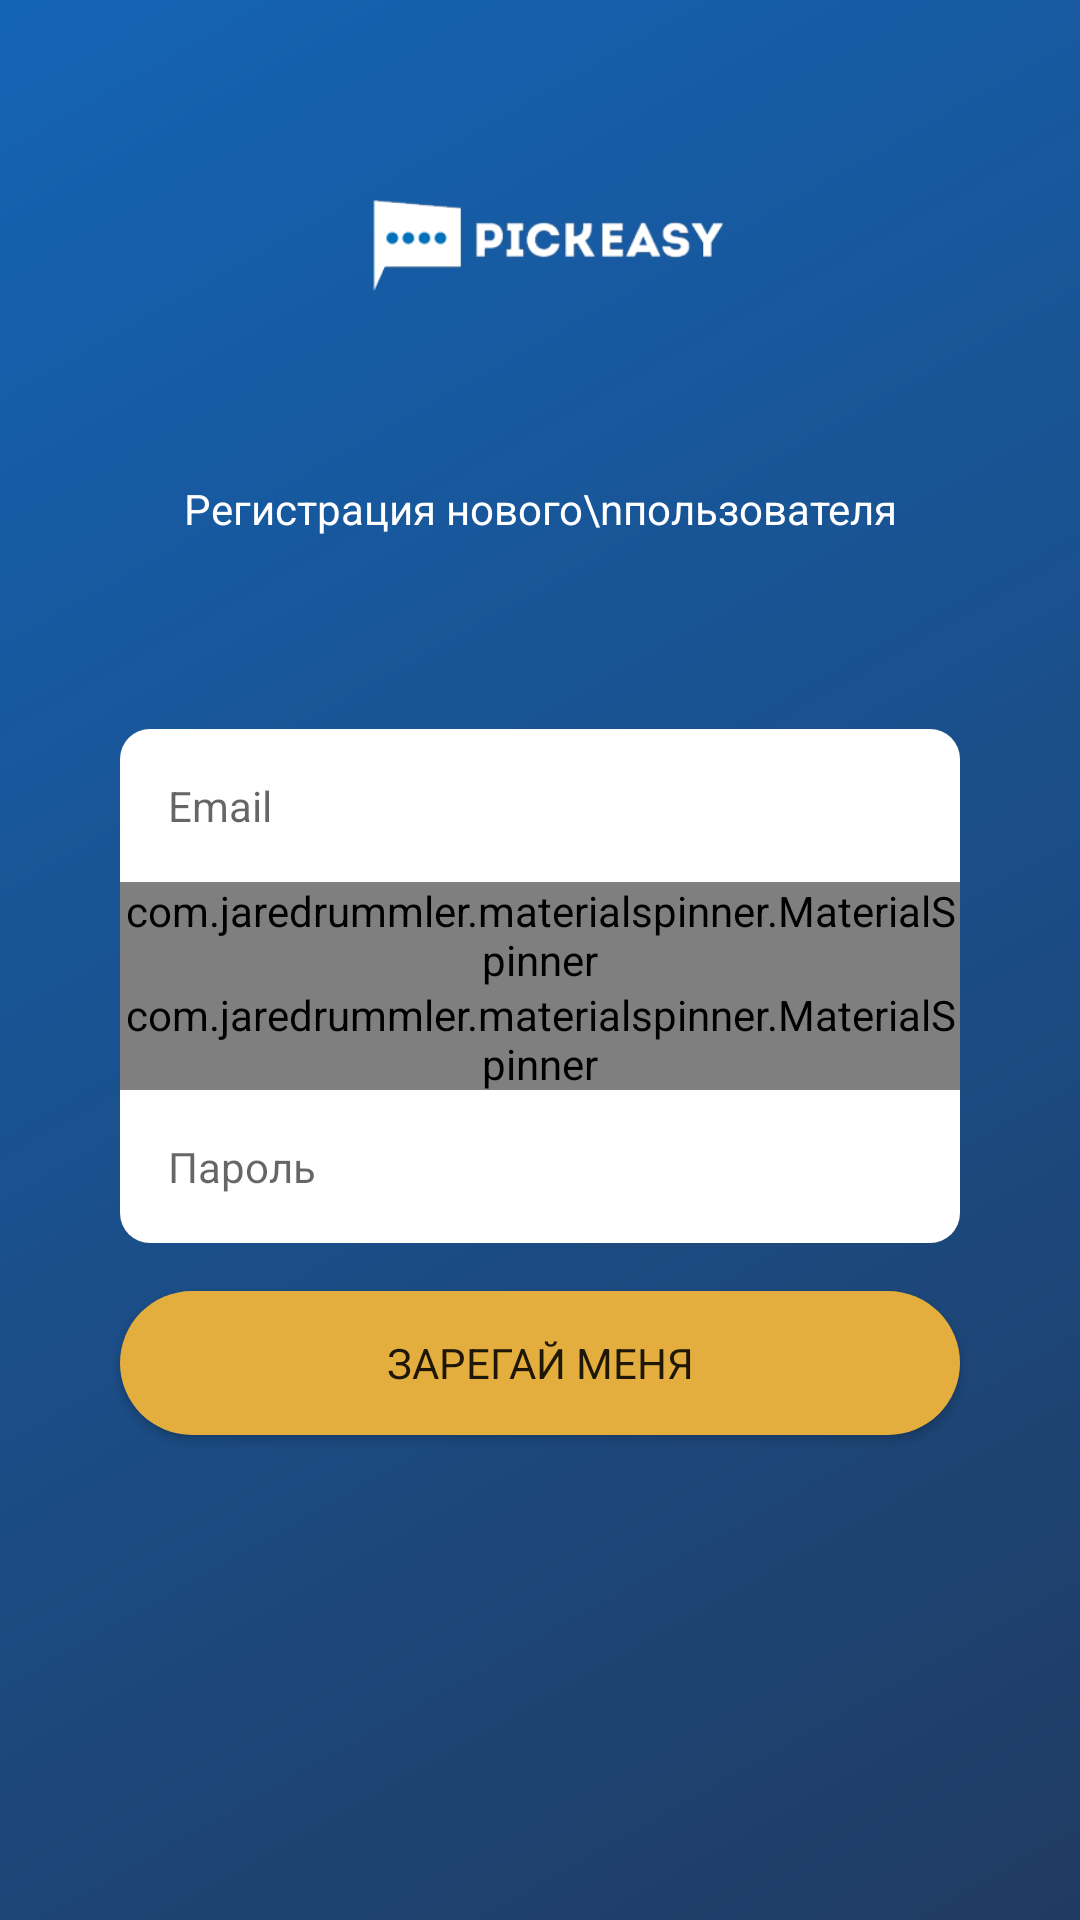

This screen was rendered from an Android layout file. Write that file and the resources it references.
<!-- AndroidManifest.xml: application theme AppTheme -->
<!-- res/layout/activity_signup.xml -->
<?xml version="1.0" encoding="utf-8"?>
<layout xmlns:android="http://schemas.android.com/apk/res/android"
    xmlns:app="http://schemas.android.com/apk/res-auto"
    xmlns:tools="http://schemas.android.com/tools"
    tools:context="kz.sdu.kairatawer.ratemyhocam.activities.LoginActivity">

    <data>

        <variable
            name="signUpClicker"
            type="android.view.View.OnClickListener" />

        <variable
            name="logInClicker"
            type="android.view.View.OnClickListener" />
    </data>

    <RelativeLayout
        android:layout_width="match_parent"
        android:layout_height="match_parent"
        android:background="@drawable/gradient_bg"
        tools:layout_editor_absoluteY="25dp">

        <ImageView
            android:id="@+id/imageView_logo"
            android:layout_width="160dp"
            android:layout_height="160dp"
            android:layout_alignParentTop="true"
            android:layout_centerHorizontal="true"
            android:transitionName="imageTransition"
            app:srcCompat="@drawable/logo" />

        <TextView
            android:id="@+id/textView"
            android:layout_width="wrap_content"
            android:layout_height="wrap_content"
            android:layout_below="@+id/imageView_logo"
            android:layout_centerHorizontal="true"
            android:gravity="center"
            android:text="Регистрация нового\nпользователя"
            android:textColor="@android:color/white" />

        <ImageButton
            android:id="@+id/imageButton"
            android:layout_width="16dp"
            android:layout_height="16dp"
            android:layout_alignParentStart="true"
            android:layout_below="@+id/imageView_logo"
            android:layout_marginStart="16dp"
            android:layout_marginTop="8dp"
            android:background="@null"
            android:onClickListener="@{logInClicker}"
            android:src="@drawable/ic_keyboard_backspace_black_24dp" />

        <EditText
            android:id="@+id/et_email"
            android:layout_width="match_parent"
            android:layout_height="wrap_content"
            android:layout_alignParentStart="true"
            android:layout_below="@+id/textView"
            android:layout_centerHorizontal="true"
            android:layout_marginEnd="40dp"
            android:layout_marginStart="40dp"
            android:layout_marginTop="64dp"
            android:background="@drawable/top_input_bg"
            android:hint="Email"
            android:inputType="textEmailAddress"
            android:textSize="14sp" />

        <com.jaredrummler.materialspinner.MaterialSpinner
            android:id="@+id/spinner_graduateYear"
            android:layout_width="match_parent"
            android:layout_height="wrap_content"
            android:layout_alignParentStart="true"
            android:layout_below="@+id/et_email"
            android:layout_centerHorizontal="true"
            android:layout_marginBottom="-1dp"
            android:layout_marginEnd="40dp"
            android:layout_marginStart="40dp"
            android:background="@drawable/middle_input_bg"
            android:fontFamily="sans-serif"
            android:padding="0dp"
            android:textSize="14sp"
            app:ms_dropdown_height="wrap_content"
            app:ms_dropdown_max_height="200dp"
            app:ms_hint="Год выпуска" />

        <com.jaredrummler.materialspinner.MaterialSpinner
            android:id="@+id/spinner_faculty"
            android:layout_width="match_parent"
            android:layout_height="wrap_content"
            android:layout_alignParentStart="true"
            android:layout_below="@+id/spinner_graduateYear"
            android:layout_centerHorizontal="true"
            android:layout_marginBottom="-1dp"
            android:layout_marginEnd="40dp"
            android:layout_marginStart="40dp"
            android:background="@drawable/middle_input_bg"
            android:fontFamily="sans-serif"
            android:padding="0dp"
            android:textSize="14sp"
            app:ms_dropdown_height="wrap_content"
            app:ms_dropdown_max_height="200dp"
            app:ms_hint="Факультет" />

        <EditText
            android:id="@+id/et_password"
            android:layout_width="match_parent"
            android:layout_height="wrap_content"
            android:layout_alignParentStart="true"
            android:layout_below="@+id/spinner_faculty"
            android:layout_centerHorizontal="true"
            android:layout_marginEnd="40dp"
            android:layout_marginStart="40dp"
            android:background="@drawable/bottom_input_bg"
            android:hint="Пароль"
            android:inputType="textPassword"
            android:textSize="14sp" />

        <Button
            android:id="@+id/button_signUp"
            android:layout_width="match_parent"
            android:layout_height="wrap_content"
            android:layout_below="@+id/et_password"
            android:layout_centerHorizontal="true"
            android:layout_marginEnd="40dp"
            android:layout_marginStart="40dp"
            android:layout_marginTop="16dp"
            android:background="@drawable/signup_btn_bg"
            android:onClickListener="@{signUpClicker}"
            android:text="Зарегай меня" />

    </RelativeLayout>

</layout>
<!-- resources referenced by this layout -->
<resources>
  <!-- drawable bottom_input_bg (drawable) -->
  <?xml version="1.0" encoding="utf-8"?>
  <shape xmlns:android="http://schemas.android.com/apk/res/android">
  
      <solid android:color="@android:color/white" />
      <padding android:right="16dp" android:left="16dp" android:bottom="16dp" android:top="16dp" />
      <corners android:bottomLeftRadius="10dp" android:bottomRightRadius="10dp" />
  
  </shape>
  <!-- drawable gradient_bg (drawable) -->
  <?xml version="1.0" encoding="utf-8"?>
  <shape xmlns:android="http://schemas.android.com/apk/res/android">
  
      <gradient
          android:startColor="#1464b5"
          android:endColor="#203b62"
          android:angle="315"/>
  
  </shape>
  <!-- drawable logo: png bitmap (drawable, 9467 bytes) -->
  <!-- drawable middle_input_bg (drawable) -->
  <?xml version="1.0" encoding="utf-8"?>
  <shape xmlns:android="http://schemas.android.com/apk/res/android">
  
      <solid android:color="@android:color/white" />
      <padding android:right="16dp" android:left="16dp" android:bottom="16dp" android:top="16dp" />
  
  </shape>
  <!-- drawable signup_btn_bg (drawable) -->
  <?xml version="1.0" encoding="utf-8"?>
  <shape xmlns:android="http://schemas.android.com/apk/res/android">
  
      <solid android:color="#E3AE3E" />
      <corners android:radius="25dp" />
  
  </shape>
  <!-- drawable top_input_bg (drawable) -->
  <?xml version="1.0" encoding="utf-8"?>
  <shape xmlns:android="http://schemas.android.com/apk/res/android">
  
      <solid android:color="@android:color/white" />
      <padding android:right="16dp" android:left="16dp" android:bottom="16dp" android:top="16dp" />
      <corners android:topLeftRadius="10dp" android:topRightRadius="10dp" />
  
  </shape>
  <style name="AppTheme" parent="Theme.AppCompat.Light.NoActionBar">
          
          <item name="colorPrimary">@color/colorPrimary</item>
          <item name="colorPrimaryDark">@color/colorPrimaryDark</item>
          <item name="colorAccent">@color/colorAccent</item>
          <item name="android:searchViewStyle">@style/AppSearchViewStyle</item>
          <item name="android:typeface">sans</item>
          <item name="android:windowActivityTransitions" tools:targetApi="lollipop">true</item>
      </style>
  <color name="colorPrimary">#3F51B5</color>
  <color name="colorPrimaryDark">#303F9F</color>
  <color name="colorAccent">#ffb201</color>
  <style name="AppSearchViewStyle" parent="Widget.AppCompat.SearchView">
          <item name="queryBackground">@android:color/transparent</item>
          <item name="android:imeActionId">6</item>
      </style>
</resources>
